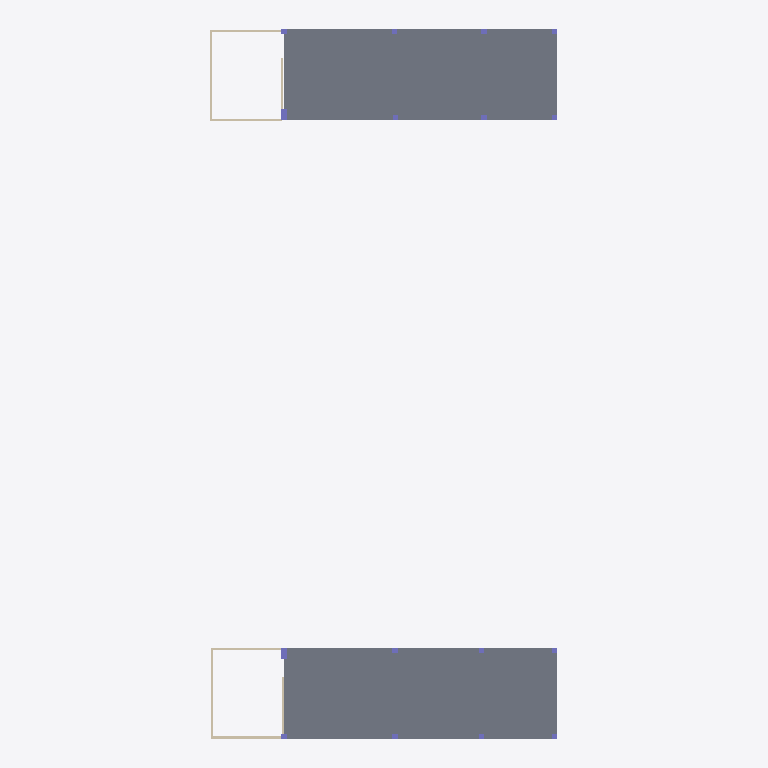
Plan cut of the same IFC building model at storey '3. OG' (level 13.20 m, cut at 14.60 m), seen from above with north up, elements coloured by IFC class: 8 walls (beige), 8 columns (violet), 2 slabs (grey). Cut surfaces are drawn darker.
Extent 19.1 m × 39.1 m × 13.4 m (x, y, z). Storeys (5): UG at -4.40 m; EG at 0.00 m; 1. OG at 4.40 m; 2. OG at 8.80 m; 3. OG at 13.20 m. Elements (118): 44 IfcWindow, 29 IfcColumn, 20 IfcWall, 13 IfcSlab, 8 IfcDoor, 4 IfcStair.

HEADER;
FILE_DESCRIPTION(('Redacted'),'2;1');
FILE_NAME('9','2025-06-13T22:20:19+01:00',('User_9'),('Organization_9'),'Redacted','Redacted','Authorized_9');
FILE_SCHEMA(('IFC4'));
ENDSEC;
DATA;
#27=IFCPROJECT('39Q8k8enj9gwsnSmoqqmHv',#18,'Project_9','Redacted','AnonymizedSubmission','Anonymous Project 9','Projektstatus',(#22),#6716);
#54=IFCSITE('39Q8k8enj9gwsnSmoqqmHx',#18,'Default',$,$,#53,$,$,.ELEMENT.,(48,8,20,852966),(11,34,48,669204),0.0,$,$);
#32=IFCBUILDING('39Q8k8enj9gwsnSmoqqmHu',#18,'Building_9',$,$,#30,$,'Building_9',.ELEMENT.,$,$,#31);
#36=IFCBUILDINGSTOREY('1nC356ilb3OeWYbP_o7Kqi',#18,'UG',$,'Level:Ebene',#35,$,'UG',.ELEMENT.,-4.4);
#39=IFCBUILDINGSTOREY('13LV5dTeP3CAox54x56C1Z',#18,'EG',$,'Level:Ebene',#38,$,'EG',.ELEMENT.,0.0);
#43=IFCBUILDINGSTOREY('0kWfSd9l1F5hqE2TIsDduT',#18,'1. OG',$,'Level:Ebene',#42,$,'1. OG',.ELEMENT.,4.4);
#47=IFCBUILDINGSTOREY('3N$RrPsovAHgl0embh8NAI',#18,'2. OG',$,'Level:Ebene',#46,$,'2. OG',.ELEMENT.,8.8);
#51=IFCBUILDINGSTOREY('1nC356ilb3OeWYbP_o7K_W',#18,'3. OG',$,'Level:Ebene',#50,$,'3. OG',.ELEMENT.,13.2);
#1233=IFCSLAB('3WTFZLIDfCSgicLndgDMGD',#18,'Floor:STB 20.0:488540',$,'Floor:STB 20.0',#1206,#1216,'488540',.FLOOR.);
#1234=IFCSLAB('3HTqbtkjL0z8u5TicZt0ZR',#18,'Floor:STB 20.0:488540:2',$,'Floor:STB 20.0',#1226,#1225,'488540',.FLOOR.);
#2531=IFCWALL('20LeAmtxjFagTYkRE7cuxp',#18,'Basic Wall:Glas Wall:499755',$,'Basic Wall:Glas Wall',#2510,#2530,'499755',.NOTDEFINED.);
#2411=IFCWALL('20LeAmtxjFagTYkRE7cxDJ',#18,'Basic Wall:Glas Wall:499083',$,'Basic Wall:Glas Wall',#2399,#2410,'499083',.NOTDEFINED.);
#2500=IFCWALL('20LeAmtxjFagTYkRE7cuxo',#18,'Basic Wall:Glas Wall:499754',$,'Basic Wall:Glas Wall',#2488,#2499,'499754',.NOTDEFINED.);
#2375=IFCWALL('20LeAmtxjFagTYkRE7cxF1',#18,'Basic Wall:Glas Wall:498969',$,'Basic Wall:Glas Wall',#2353,#2374,'498969',.NOTDEFINED.);
#2478=IFCWALL('20LeAmtxjFagTYkRE7cuxn',#18,'Basic Wall:Glas Wall:499753',$,'Basic Wall:Glas Wall',#2466,#2477,'499753',.NOTDEFINED.);
#2433=IFCWALL('20LeAmtxjFagTYkRE7cxCC',#18,'Basic Wall:Glas Wall:499156',$,'Basic Wall:Glas Wall',#2421,#2432,'499156',.NOTDEFINED.);
#2553=IFCWALL('20LeAmtxjFagTYkRE7cuxq',#18,'Basic Wall:Glas Wall:499756',$,'Basic Wall:Glas Wall',#2541,#2552,'499756',.NOTDEFINED.);
#2456=IFCWALL('20LeAmtxjFagTYkRE7cx1x',#18,'Basic Wall:Glas Wall:499363',$,'Basic Wall:Glas Wall',#2443,#2455,'499363',.NOTDEFINED.);
#257=IFCCOLUMN('2q2CBrfQTCKPY0zxCdZynE',#18,'STB Stütze - rechteckig:BETON 30X60:474929',$,'STB Stütze - rechteckig:BETON 30X60',#256,#253,'474929',.COLUMN.);
#384=IFCCOLUMN('2q2CBrfQTCKPY0zxCdZx69',#18,'STB Stütze - rechteckig:BETON 30X60:475894',$,'STB Stütze - rechteckig:BETON 30X60',#383,#380,'475894',.COLUMN.);
#160=IFCCOLUMN('2q2CBrfQTCKPY0zxCdZyWE',#18,'STB Stütze - rechteckig:BETON 30X30:473969',$,'STB Stütze - rechteckig:BETON 30X30',#159,#156,'473969',.COLUMN.);
#175=IFCCOLUMN('2q2CBrfQTCKPY0zxCdZyuE',#18,'STB Stütze - rechteckig:BETON 30X30:474481',$,'STB Stütze - rechteckig:BETON 30X30',#174,#171,'474481',.COLUMN.);
#426=IFCCOLUMN('2q2CBrfQTCKPY0zxCdZxSj',#18,'STB Stütze - rechteckig:BETON 30X30:476242',$,'STB Stütze - rechteckig:BETON 30X30',#425,#422,'476242',.COLUMN.);
#468=IFCCOLUMN('2q2CBrfQTCKPY0zxCdZxLC',#18,'STB Stütze - rechteckig:BETON 30X30:476723',$,'STB Stütze - rechteckig:BETON 30X30',#467,#464,'476723',.COLUMN.);
#524=IFCCOLUMN('2q2CBrfQTCKPY0zxCdZxKQ',#18,'STB Stütze - rechteckig:BETON 30X30:476773',$,'STB Stütze - rechteckig:BETON 30X30',#523,#520,'476773',.COLUMN.);
#538=IFCCOLUMN('2q2CBrfQTCKPY0zxCdZxNl',#18,'STB Stütze - rechteckig:BETON 30X30:476816',$,'STB Stütze - rechteckig:BETON 30X30',#537,#534,'476816',.COLUMN.);
ENDSEC;
